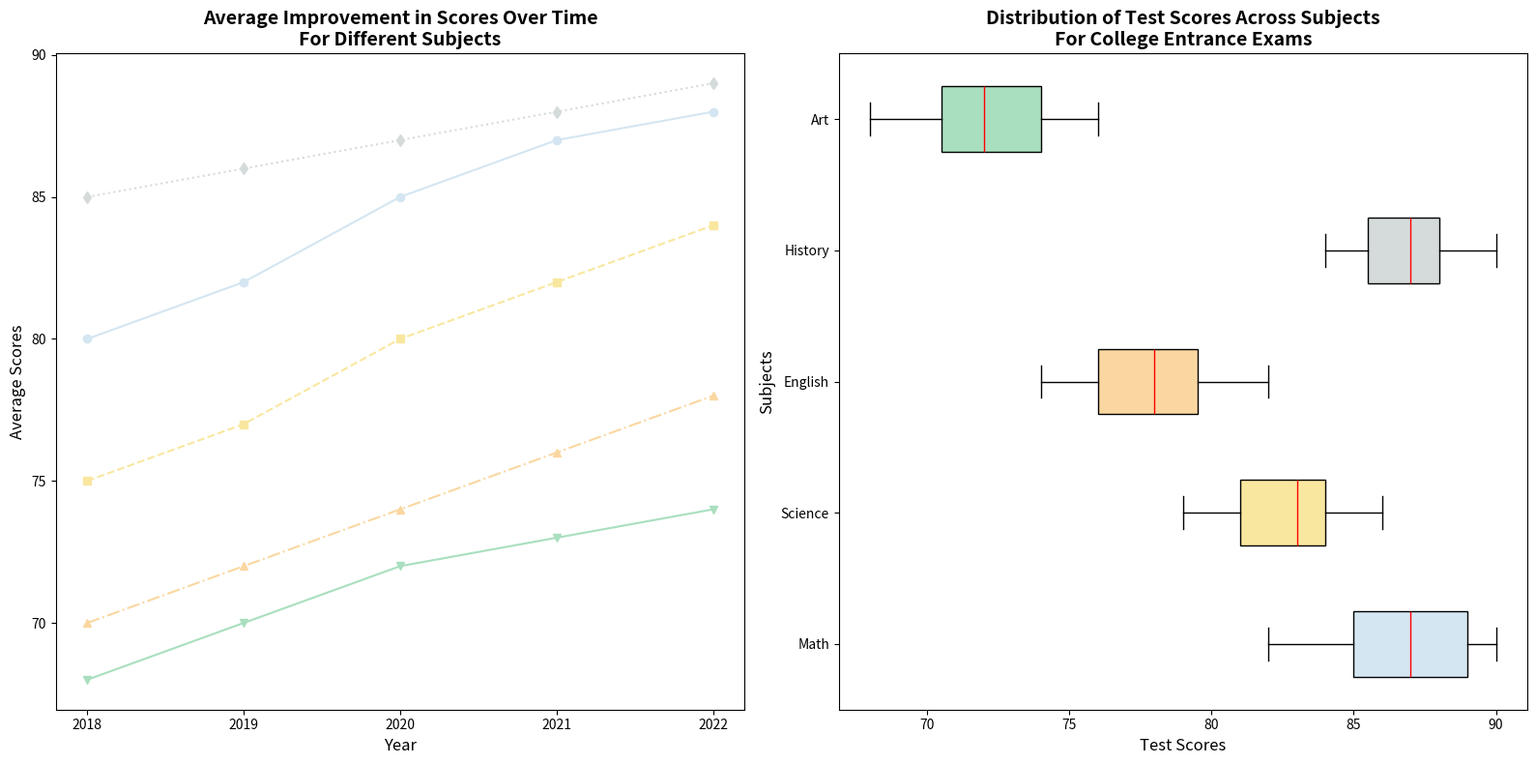

Here is the Python script that generated this plot:
import matplotlib.pyplot as plt
import numpy as np

math_scores = [82, 89, 90, 85, 88, 86, 87, 85, 89, 90, 87, 88, 84, 85, 89]
science_scores = [79, 81, 83, 80, 82, 84, 81, 85, 86, 83, 80, 82, 85, 84, 83]
english_scores = [75, 78, 77, 80, 82, 76, 78, 74, 79, 81, 80, 77, 76, 75, 78]
history_scores = [88, 85, 87, 86, 89, 90, 85, 84, 88, 86, 87, 88, 89, 85, 86]
art_scores = [70, 72, 68, 73, 75, 71, 72, 69, 74, 76, 74, 71, 70, 73, 75]

years = np.array([2018, 2019, 2020, 2021, 2022])
avg_math_scores = np.array([80, 82, 85, 87, 88])
avg_science_scores = np.array([75, 77, 80, 82, 84])
avg_english_scores = np.array([70, 72, 74, 76, 78])
avg_history_scores = np.array([85, 86, 87, 88, 89])
avg_art_scores = np.array([68, 70, 72, 73, 74])

fig, (ax1, ax2) = plt.subplots(1, 2, figsize=(16, 8))

# Plot for average scores over time
ax1.plot(years, avg_math_scores, color='#D4E6F1', marker='o', linestyle='-')
ax1.plot(years, avg_science_scores, color='#F9E79F', marker='s', linestyle='--')
ax1.plot(years, avg_english_scores, color='#FAD7A0', marker='^', linestyle='-.')
ax1.plot(years, avg_history_scores, color='#D5DBDB', marker='d', linestyle=':')
ax1.plot(years, avg_art_scores, color='#A9DFBF', marker='v', linestyle='-')

ax1.set_title('Average Improvement in Scores Over Time\nFor Different Subjects', fontsize=14, fontweight='bold')
ax1.set_xlabel('Year', fontsize=12)
ax1.set_ylabel('Average Scores', fontsize=12)
ax1.xaxis.set_major_locator(plt.MaxNLocator(integer=True))

# Horizontal box plot for distribution of test scores
subjects = ['Math', 'Science', 'English', 'History', 'Art']
test_scores = [math_scores, science_scores, english_scores, history_scores, art_scores]
box_colors = ['#D4E6F1', '#F9E79F', '#FAD7A0', '#D5DBDB', '#A9DFBF']

box = ax2.boxplot(test_scores, vert=False, patch_artist=True,
                  boxprops=dict(color='black'),
                  whiskerprops=dict(color='black'),
                  capprops=dict(color='black'),
                  flierprops=dict(marker='o', color='black', alpha=0.5),
                  medianprops=dict(color='red'))

for patch, color in zip(box['boxes'], box_colors):
    patch.set_facecolor(color)

ax2.set_yticklabels(subjects)
ax2.set_title('Distribution of Test Scores Across Subjects\nFor College Entrance Exams', fontsize=14, fontweight='bold')
ax2.set_xlabel('Test Scores', fontsize=12)
ax2.set_ylabel('Subjects', fontsize=12)

plt.tight_layout()
plt.show()
